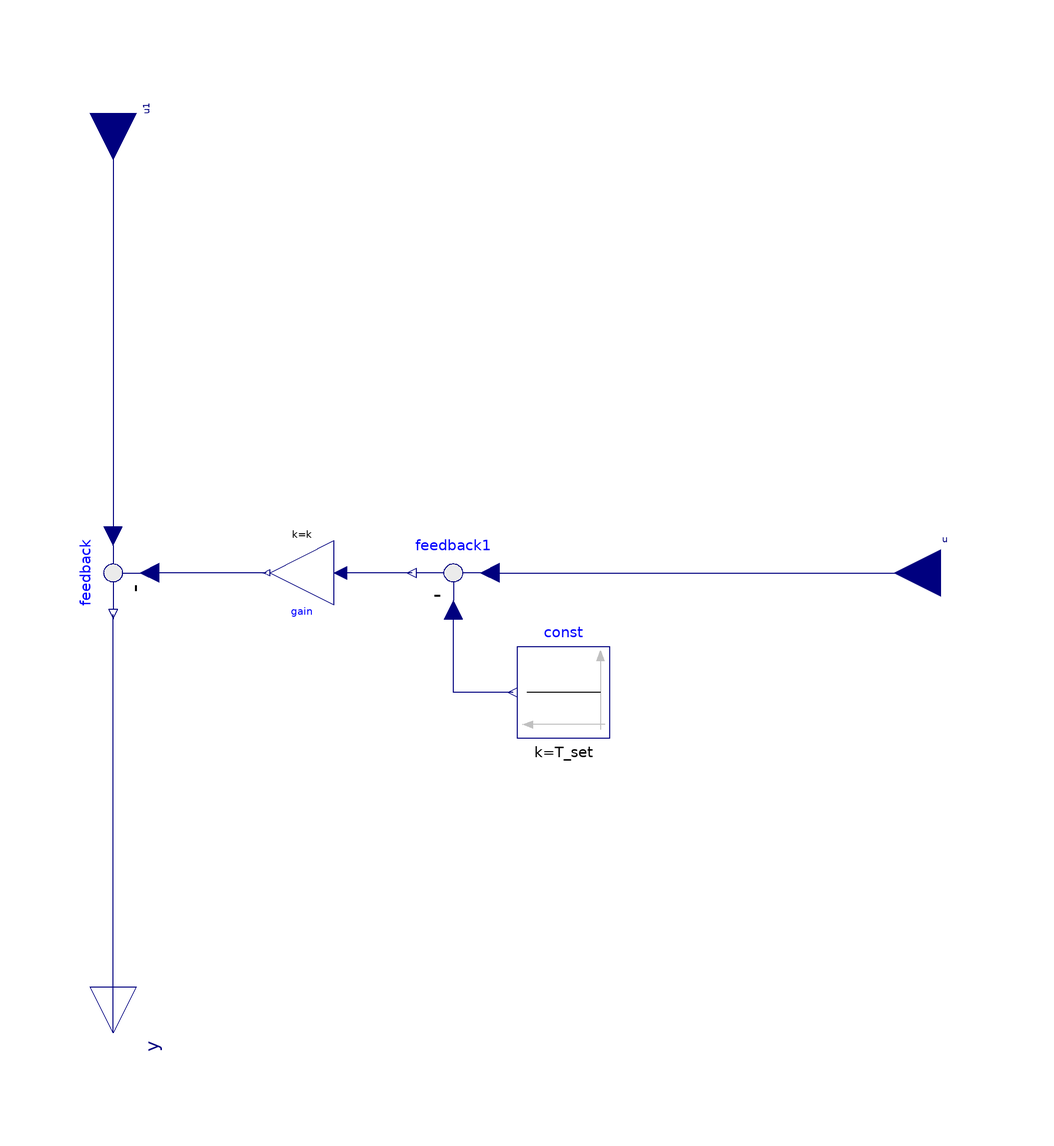

This picture is the connection diagram that the Modelica source below describes through its graphical annotations.

model SimpleStorageController


//________________________________________________________________________________//
// Component of the TransiEnt Library, version: 2.0.1                             //
//                                                                                //
// Licensed by Hamburg University of Technology under the 3-BSD-clause.           //
// Copyright 2021, Hamburg University of Technology.                              //
//________________________________________________________________________________//
//                                                                                //
// TransiEnt.EE, ResiliEntEE, IntegraNet and IntegraNet II are research projects  //
// supported by the German Federal Ministry of Economics and Energy               //
// (FKZ 03ET4003, 03ET4048, 0324027 and 03EI1008).                                //
// The TransiEnt Library research team consists of the following project partners://
// Institute of Engineering Thermodynamics (Hamburg University of Technology),    //
// Institute of Energy Systems (Hamburg University of Technology),                //
// Institute of Electrical Power and Energy Technology                            //
// (Hamburg University of Technology)                                             //
// Fraunhofer Institute for Environmental, Safety, and Energy Technology UMSICHT, //
// Gas- und Wärme-Institut Essen						  //
// and                                                                            //
// XRG Simulation GmbH (Hamburg, Germany).                                        //
//________________________________________________________________________________//




  extends TransiEnt.Basics.Icons.Controller;

  parameter Real T_set=95;

  Modelica.Blocks.Math.Gain gain(k=k)
                                 annotation (Placement(transformation(
        extent={{-7,-7},{7,7}},
        rotation=180,
        origin={-39,0})));
  Modelica.Blocks.Math.Feedback feedback annotation (Placement(transformation(
        extent={{-10,10},{10,-10}},
        rotation=270,
        origin={-80,0})));
  Modelica.Blocks.Interfaces.RealInput u annotation (Placement(transformation(
          rotation=0, extent={{110,-10},{90,10}})));
  Modelica.Blocks.Interfaces.RealInput u1 annotation (Placement(transformation(
        rotation=270,
        extent={{-10,-10},{10,10}},
        origin={-80,100})));
  Modelica.Blocks.Interfaces.RealOutput y annotation (Placement(transformation(
        rotation=270,
        extent={{-10,-10},{10,10}},
        origin={-80,-100})));
  parameter Real k=100 "Proportional controller gain";
  Modelica.Blocks.Sources.Constant const(k=T_set)
                                              annotation (Placement(transformation(extent={{28,-36},{8,-16}})));
  Modelica.Blocks.Math.Feedback feedback1 annotation (Placement(transformation(
        extent={{10,-10},{-10,10}},
        rotation=0,
        origin={-6,0})));
equation
  connect(gain.y, feedback.u2) annotation (Line(
      points={{-46.7,1.77636e-015},{-53.35,1.77636e-015},{-53.35,-1.55431e-015},{-72,-1.55431e-015}},
      color={0,0,127},
      smooth=Smooth.None));
  connect(u1, feedback.u1) annotation (Line(points={{-80,100},{-80,8}},
                     color={0,0,127}));
  connect(y, feedback.y) annotation (Line(points={{-80,-100},{-80,-9}},
                    color={0,0,127}));
  connect(const.y, feedback1.u2) annotation (Line(points={{7,-26},{-6,-26},{-6,-8}}, color={0,0,127}));
  connect(feedback1.u1, u) annotation (Line(points={{2,0},{52,0},{52,0},{100,0}}, color={0,0,127}));
  connect(feedback1.y, gain.u) annotation (Line(points={{-15,0},{-30.6,0},{-30.6,0}}, color={0,0,127}));
  annotation (Diagram(graphics,
                      coordinateSystem(preserveAspectRatio=false, extent={{-100,
            -100},{100,100}})),           Documentation(info="<html>
<p><b><span style=\"font-family: MS Shell Dlg 2; color: #008000;\">1. Purpose of model</span></b></p>
<p><span style=\"font-family: MS Shell Dlg 2;\">(no remarks)</span></p>
<p><b><span style=\"font-family: MS Shell Dlg 2; color: #008000;\">2. Level of detail, physical effects considered, and physical insight</span></b></p>
<p><span style=\"font-family: MS Shell Dlg 2;\">(no remarks)</span></p>
<p><b><span style=\"font-family: MS Shell Dlg 2; color: #008000;\">3. Limits of validity </span></b></p>
<p><span style=\"font-family: MS Shell Dlg 2;\">(no remarks)</span></p>
<p><b><span style=\"font-family: MS Shell Dlg 2; color: #008000;\">4. Interfaces</span></b></p>
<p><span style=\"font-family: MS Shell Dlg 2;\">(no remarks)</span></p>
<p><b><span style=\"font-family: MS Shell Dlg 2; color: #008000;\">5. Nomenclature</span></b></p>
<p><span style=\"font-family: MS Shell Dlg 2;\">(no remarks)</span></p>
<p><b><span style=\"font-family: MS Shell Dlg 2; color: #008000;\">6. Governing Equations</span></b></p>
<p><span style=\"font-family: MS Shell Dlg 2;\">(no remarks)</span></p>
<p><b><span style=\"font-family: MS Shell Dlg 2; color: #008000;\">7. Remarks for Usage</span></b></p>
<p><span style=\"font-family: MS Shell Dlg 2;\">(no remarks)</span></p>
<p><b><span style=\"font-family: MS Shell Dlg 2; color: #008000;\">8. Validation</span></b></p>
<p><span style=\"font-family: MS Shell Dlg 2;\">(no remarks)</span></p>
<p><b><span style=\"font-family: MS Shell Dlg 2; color: #008000;\">9. References</span></b></p>
<p><span style=\"font-family: MS Shell Dlg 2;\">(no remarks)</span></p>
<p><b><span style=\"font-family: MS Shell Dlg 2; color: #008000;\">10. Version History</span></b></p>
<p><span style=\"font-family: MS Shell Dlg 2;\">Model created by Pascal Dubucq (dubucq@tuhh.de) on 01.10.2014</span></p>
</html>"));
end SimpleStorageController;